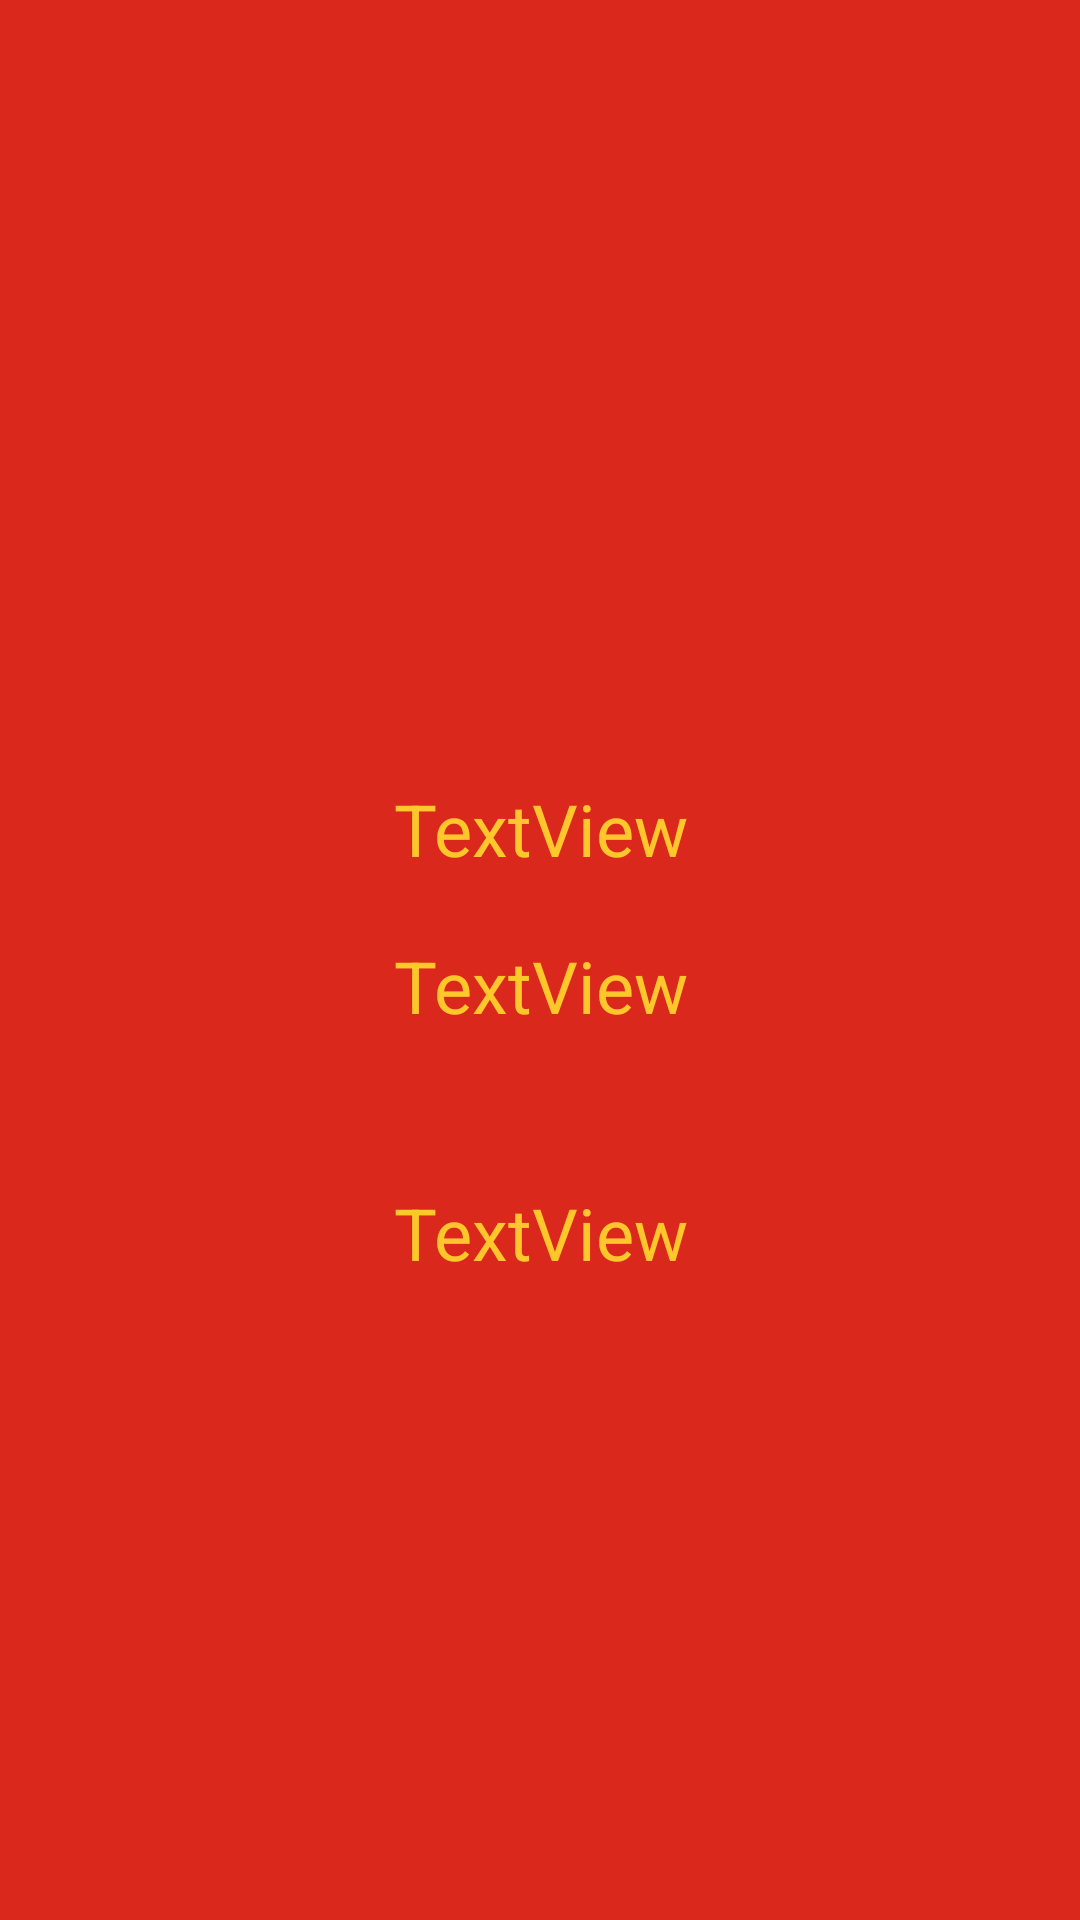

Write the Android layout XML for this screen, with the resource values it uses.
<!-- AndroidManifest.xml: application theme Theme.ImitationMcDonalds -->
<!-- res/layout/activity_details.xml -->
<?xml version="1.0" encoding="utf-8"?>
<LinearLayout xmlns:android="http://schemas.android.com/apk/res/android"
    xmlns:app="http://schemas.android.com/apk/res-auto"
    xmlns:tools="http://schemas.android.com/tools"
    android:layout_width="match_parent"
    android:layout_height="match_parent"
    android:background="@color/Red"
    android:orientation="vertical"
    tools:context=".DetailsActivity">

    <ImageView
        android:id="@+id/imageViewDetails"
        android:layout_width="200dp"
        android:layout_height="200dp"
        android:layout_gravity="center"
        android:layout_marginBottom="20dp"
        android:layout_marginTop="20dp"
        tools:srcCompat="@tools:sample/avatars" />

    <TextView
        android:id="@+id/textViewNameD"
        android:layout_width="match_parent"
        android:layout_height="wrap_content"
        android:layout_gravity="center"
        android:layout_marginTop="20sp"
        android:foregroundGravity="center"
        android:gravity="center"
        android:text="TextView"
        android:textColor="@color/Yellow"
        android:textSize="24sp" />

    <TextView
        android:id="@+id/textViewPriceD"
        android:layout_width="match_parent"
        android:layout_height="wrap_content"
        android:layout_gravity="center"
        android:layout_marginTop="20sp"
        android:foregroundGravity="center"
        android:gravity="center"
        android:text="TextView"
        android:textColor="@color/Yellow"
        android:textSize="24sp" />

    <TextView
        android:id="@+id/textViewDetails"
        android:layout_width="match_parent"
        android:layout_height="wrap_content"
        android:layout_gravity="center"
        android:layout_marginEnd="20sp"
        android:layout_marginStart="20sp"
        android:layout_marginTop="50sp"
        android:foregroundGravity="center"
        android:gravity="center"
        android:text="TextView"
        android:textColor="@color/Yellow"
        android:textSize="24sp" />

    <Button
        android:id="@+id/buttonaddtocart"
        android:layout_width="wrap_content"
        android:layout_height="wrap_content"
        android:layout_gravity="center"
        android:layout_marginTop="250sp"
        android:gravity="center"
        android:text="Add To Cart"
        android:textColor="@color/Black"
        android:textSize="34sp" />

</LinearLayout>
<!-- resources referenced by this layout -->
<resources>
  <color name="Black">#27251F</color>
  <color name="Red">#DA291C</color>
  <color name="Yellow">#FFC72C</color>
  <style name="Theme.ImitationMcDonalds" parent="Theme.MaterialComponents.DayNight.NoActionBar">
          
          <item name="colorPrimary">#FFC72C</item>
          <item name="colorPrimaryVariant">@color/black</item>
          <item name="colorOnPrimary">#DA291C</item>
          
          <item name="colorSecondary">@color/teal_200</item>
          <item name="colorSecondaryVariant">@color/teal_700</item>
          <item name="colorOnSecondary">@color/black</item>
          
          <item name="android:statusBarColor">?attr/colorPrimaryVariant</item>
          
      </style>
  <color name="black">#FF000000</color>
  <color name="teal_200">#FF03DAC5</color>
  <color name="teal_700">#FF018786</color>
</resources>
